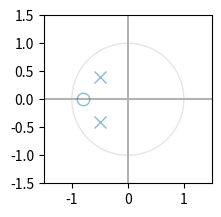

Python code for this plot:
import numpy as np
import matplotlib.pyplot as plt
from matplotlib import patches
from matplotlib.pyplot import axvline, axhline
from collections import defaultdict

def planoZ(z, p):
    ax = plt.subplot(2, 2, 1)

    circulo = patches.Circle((0, 0), radius=1, fill=False,
                                 color='black', ls='solid', alpha=0.1)
    ax.add_patch(circulo)
    axvline(0, color='0.7')
    axhline(0, color='0.7')

    polos = plt.plot(p.real, p.imag, 'x', markersize=9, alpha=0.5)

    zeros = plt.plot(z.real, z.imag, 'o', markersize=9,
                     color='none', alpha=0.5,
                     markeredgecolor=polos[0].get_color(),
                     )

    r = 1.5 * np.amax(np.concatenate((abs(z), abs(p), [1])))
    plt.axis('scaled')
    plt.axis([-r, r, -r, r])

    plt.show()

N = [1, 0.8]
D = [1, 1, 0.41]

zeros = np.roots(N)
polos = np.roots(D)

print(zeros)
print(polos)

planoZ(zeros, polos)
